Run: headless pygame with SDL's dummy video driver; simulated clock (each Clock.tick advances the game by its frame time, no real sleeping); random seed 0; keys injected as events and as key.get_pressed() state; no mouse input.
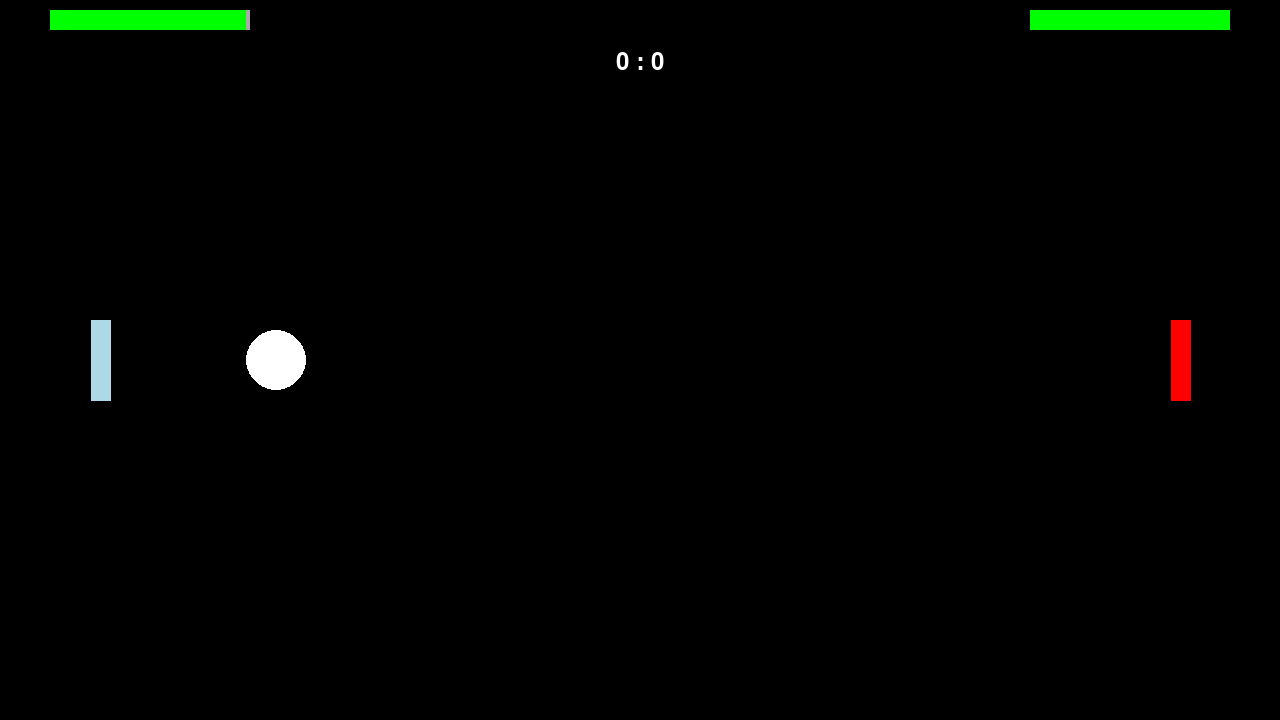
Frame 1 of 4 · flips 1–60 · no input
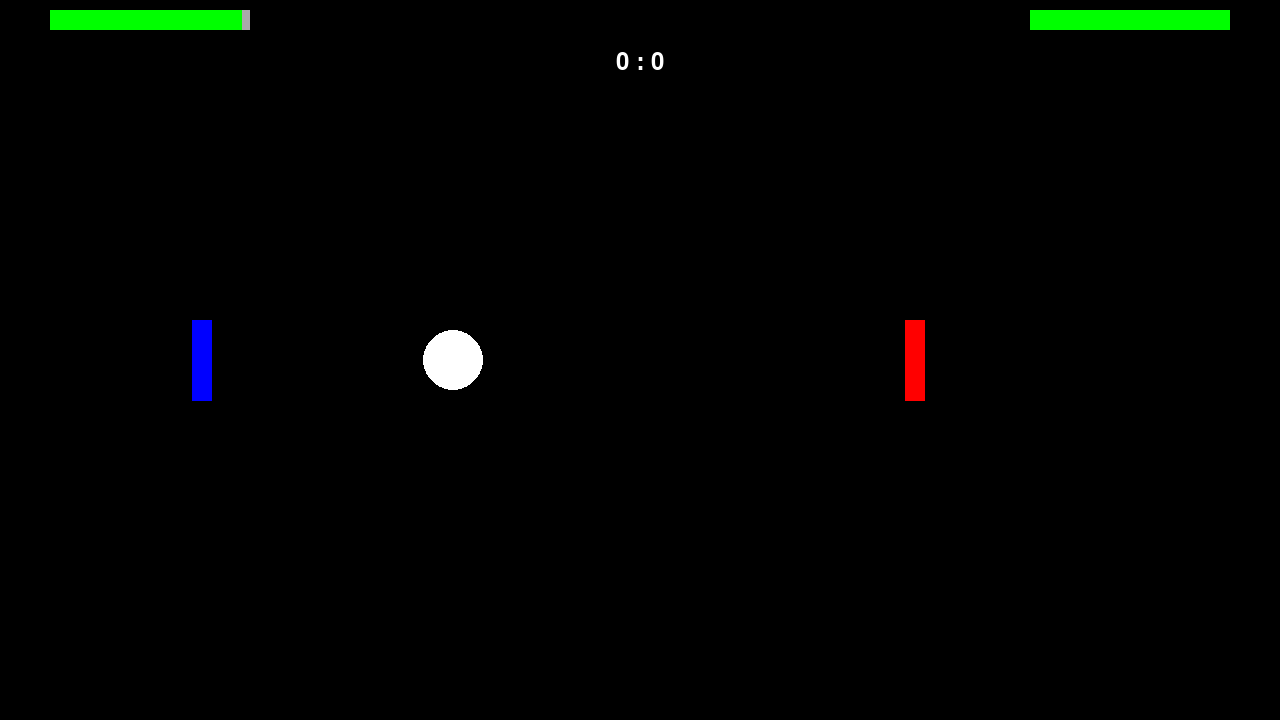
Frame 2 of 4 · flips 61–180 · tapped SPACE, RETURN · held RIGHT (→), D
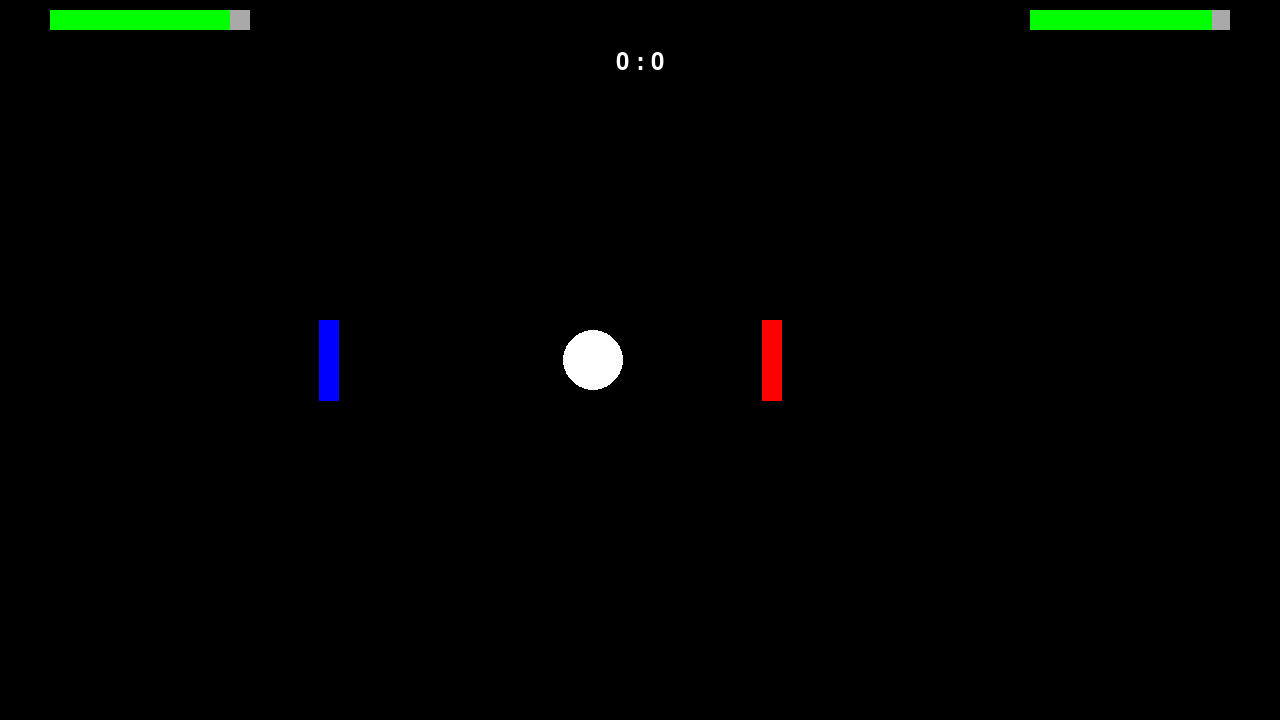
Frame 3 of 4 · flips 181–300 · held DOWN (↓), S
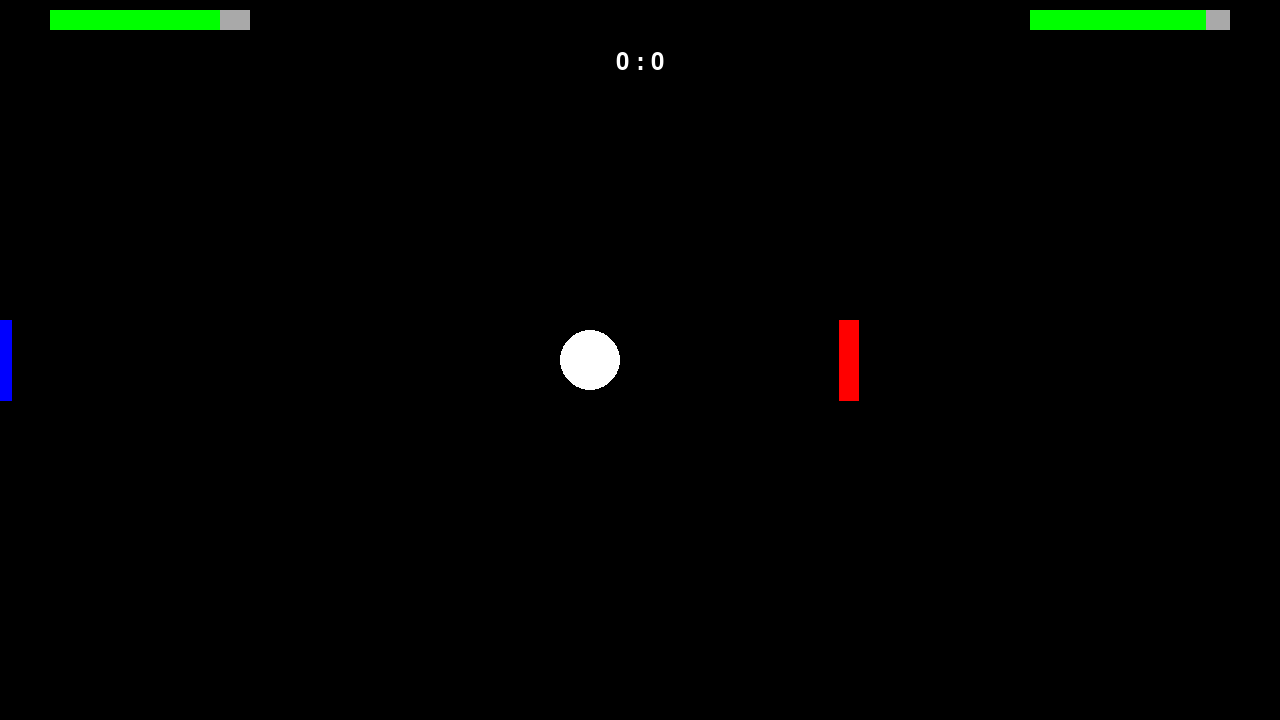
Frame 4 of 4 · flips 301–420 · held LEFT (←), A, UP (↑), W

The pygame program that drew these frames:

import pygame
import random

pygame.init()
screen = pygame.display.set_mode((1280, 720))
clock = pygame.time.Clock()
running = True

player_pos = pygame.Vector2(100, screen.get_height() / 2)
enemy_pos = pygame.Vector2(screen.get_width() - 100 , screen.get_height() / 2)
ball_pos = pygame.Vector2(screen.get_width() / 2, screen.get_height() / 2)

# ball
last_ball_x = 0
ball_vX = 0
ball_radius = 30

ball_start_dir = random.choice([True, False])
if ball_start_dir == True :
    ball_vX = 500
else:
    ball_vX = -500

# player
player_alive = True
player_death = 0
player_vX = 0
paddle_width = 20
max_hp = 100
player_hp = max_hp
player_damage = 0
inv_time = 0.2
last_damaged = 0
current_time = 0
respawn_time = 3
player_score = 0


# enemy
enemy_alive = True
enemy_death = 0
enemy_hp = max_hp 
enemy_damage = 0
detection_radius = 100
reaction_time = 0.3
enemy_vX = 0
enemy_last_damaged = 0
enemy_score = 0


# hp system
#------------------------------------
base_damage = 0
speed_damage_mult = 0.003

def calculate_damage(ball_speed, paddle_speed):
    speed_damage = abs(ball_speed - paddle_speed) * speed_damage_mult
    
    total_damage = base_damage + speed_damage
    return round(total_damage)
    
def draw_hp_bar(surface, x, y, current_hp, max_hp, color, width = 200, height = 20):
    pygame.draw.rect(surface, "darkgray", (x, y, width, height))
    
    hp_percentage = current_hp / max_hp
    hp_width = int(width * hp_percentage)
    
    if hp_percentage > 0.6:
        bar_color = "green"
    elif hp_percentage > 0.3:
        bar_color = "yellow"
    else:
        bar_color = "red"
        
    if hp_width > 0:
        pygame.draw.rect(surface, bar_color, (x, y, hp_width, height))
        
def draw_player():
    current_time = pygame.time.get_ticks() / 1000
    is_inv = current_time - last_damaged < inv_time
    
    if is_inv:
        if int(current_time * 10) % 2:
            color = "lightblue"
        else:
            color = "blue"
    else:
        color = "blue"

    pygame.draw.line(screen, color, (player_pos.x, player_pos.y + 40), (player_pos.x, player_pos.y - 40), paddle_width)
    
def draw_enemy():
    current_time = pygame.time.get_ticks() / 1000
    is_inv = current_time - enemy_last_damaged < inv_time
    
    if is_inv:
        if int(current_time * 10) % 2:
            color = "pink"
        else:
            color = "red"
    else:
        color = "red"

    pygame.draw.line(screen, color, (enemy_pos.x, enemy_pos.y + 40), (enemy_pos.x, enemy_pos.y - 40), paddle_width)


def draw_respawn_timer():
    font = pygame.font.Font(None, 36)
    
    if not player_alive:
        time_left = respawn_time - (current_time - player_death)
        if time_left > 0:
            text = font.render(f"Player respawning in: {time_left:.1f}s", True, "blue")
            screen.blit(text, (50, 50))
    
    if not enemy_alive:
        time_left = respawn_time - (current_time - enemy_death)
        if time_left > 0:
            text = font.render(f"Enemy respawning in: {time_left:.1f}s", True, "red")
            screen.blit(text, (800, 50))
            
def draw_score(score_1, score_2):
    font = pygame.font.Font(None, 36)
    
    text = font.render(f"{score_1} : {score_2}", True, "white")
    text_rect = text.get_rect()
    text_rect.centerx = screen.get_width() / 2
    text_rect.y = 50  
    screen.blit(text, text_rect)

#------------------------------------

# start
while running :
    for event in pygame.event.get():
        if event.type == pygame.QUIT:
            running = False
        
    screen.fill("black")
    
    dt = clock.tick(60) / 1000
        
#render game here
#-------------------------------------------------------
    
    #ball logic
    #---------------------------
    
    pygame.draw.circle(screen, "white", ball_pos, ball_radius)
    
    last_ball = ball_pos.x - ball_vX * dt
    ball_pos.x += ball_vX * dt

    if ball_pos.x >= 1280 - ball_radius and ball_vX > 0:
        ball_vX *= -1
        player_score += 1
    
    if ball_pos.x <= 0 + ball_radius and ball_vX < 0:
        ball_vX *= -1
        enemy_score += 1
             
    # player colision check
    
    current_time = pygame.time.get_ticks() / 1000
    
    player_left = player_pos.x - paddle_width / 2
    player_right = player_pos.x + paddle_width / 2
    
    
    if player_alive and (player_left - ball_radius <= ball_pos.x <= player_right + ball_radius):
        if ball_vX < 0 and last_ball > player_right:
            if current_time - last_damaged >= inv_time:
                player_damage = calculate_damage(ball_vX, player_vX)
                player_hp = max(0, player_hp - player_damage)
                last_damaged = current_time
                
            ball_vX = abs(ball_vX) + player_vX * 0.75
            ball_pos.x = player_right + ball_radius
        elif ball_vX > 0 and last_ball < player_left:
            if current_time - last_damaged >= inv_time:
                player_damage = calculate_damage(ball_vX, player_vX)
                player_hp = max(0, player_hp - player_damage)
                last_damaged = current_time
            
            ball_vX = -abs(ball_vX) + player_vX * 0.75
            ball_pos.x = player_left - ball_radius 

    # enemy colision check
    
    enemy_left = enemy_pos.x - paddle_width / 2
    enemy_right = enemy_pos.x + paddle_width / 2
     
    if enemy_alive and (enemy_left - ball_radius <= ball_pos.x <= enemy_right + ball_radius):
        if ball_vX < 0 and last_ball > enemy_right:
            if current_time - enemy_last_damaged >= inv_time:
                enemy_damage = calculate_damage(ball_vX, player_vX)
                enemy_hp = max(0, enemy_hp - enemy_damage)
                enemy_last_damaged = current_time
                
            ball_vX = abs(ball_vX) + enemy_vX * 0.75
            ball_pos.x = enemy_right + ball_radius
        elif ball_vX > 0 and last_ball < enemy_left:
            if current_time - enemy_last_damaged >= inv_time:
                enemy_damage = calculate_damage(ball_vX, player_vX)
                enemy_hp = max(0, enemy_hp - enemy_damage)
                enemy_last_damaged = current_time
                
            ball_vX = -abs(ball_vX) + enemy_vX * 0.75
            ball_pos.x = enemy_left - ball_radius 

    ball_vX = (max(min(ball_vX, 1000), -1000))
    ball_vX *= 1.01
    
    #---------------------------
    
    # player and enemy state check
    #---------------------------
    
    if player_hp <= 0 and player_alive:
        player_alive = False
        player_death = current_time
    if enemy_hp <= 0 and enemy_alive:
        enemy_alive = False
        enemy_death = current_time

    if not player_alive and current_time - player_death >= respawn_time :
        player_alive = True
        player_hp = 100
        
        player_vX = 0
        player_pos = pygame.Vector2(100, screen.get_height() / 2)
        
    if not enemy_alive and current_time - enemy_death >= respawn_time :
        enemy_alive = True
        enemy_hp = 100
        
        enemy_vX = 0
        enemy_pos = pygame.Vector2(screen.get_width() - 100 , screen.get_height() / 2)
    #---------------------------
    
    # player logic
    #---------------------------
    if player_alive:
        draw_player()
    
    keys = pygame.key.get_pressed()
    if player_alive :
        if keys[pygame.K_a]:
            player_vX -= 30      
        
        if keys[pygame.K_d]:
            player_vX += 30
        
        player_pos.x += player_vX * dt
        
        if player_pos.x >= screen.get_width() / 2 - 50 :
            player_vX -= 50
        if player_pos.x >= screen.get_width() / 2  :
            player_vX -= 100
    
        if player_vX > 0:
            player_vX -= 3
        elif player_vX < 0:
            player_vX += 3 
    
        if player_pos.x >= 1280 :
            player_vX = -60
            player_pos.x = 1279
        
        if player_pos.x <= 0:
            player_vX = 60
            player_pos.x = 1
        

    #---------------------------
    
    # enemy logic
    #---------------------------
    if enemy_alive:
        draw_enemy()
    
    if enemy_alive :
        enemy_ball_distance = abs(ball_pos.x - enemy_pos.x)
        enemy_ball_time = enemy_ball_distance / ball_vX
    
        if enemy_ball_time < reaction_time :
            if enemy_ball_time <= 0 :
                pass
            else :
                if enemy_hp >= player_hp :
                    enemy_vX -= 25
                else:
                    enemy_vX += 25       

        if enemy_pos.x > screen.get_width() - 100:
            enemy_vX -= 10
            
        if enemy_pos.x <= screen.get_width() / 2  + 50:
            enemy_vX += 50
        if enemy_pos.x <= screen.get_width() / 2  :
            enemy_vX += 100
        
        if enemy_pos.x >= 1280 :
            enemy_vX = -60
            enemy_pos.x = 1279
        
        if enemy_pos.x <= 0:
            enemy_vX = 60
            enemy_pos.x = 1
    
        enemy_pos.x += enemy_vX * dt
    
        if enemy_vX > 0:
            enemy_vX -= 3
        elif enemy_vX < 0:
            enemy_vX += 3
    
    #---------------------------
    
    # ui display
    #---------------------------
    
    draw_hp_bar(screen, 50, 10, player_hp, max_hp, "blue")
    draw_hp_bar(screen, 1030, 10, enemy_hp, max_hp, "red")
    draw_respawn_timer()
    draw_score(player_score, enemy_score)

    #---------------------------

# -----------------------------------------------------
    pygame.display.flip()
        
pygame.quit()
